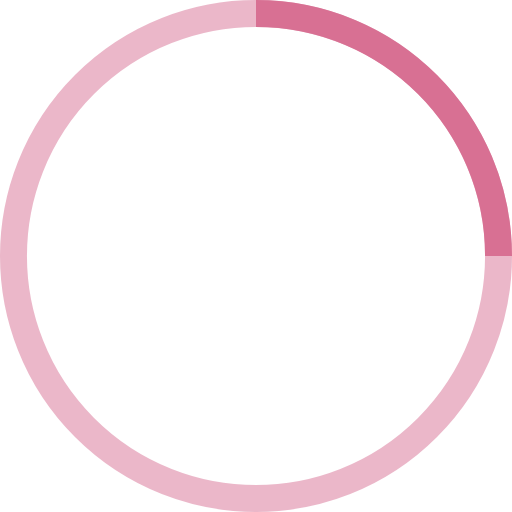
t = 0.00 s
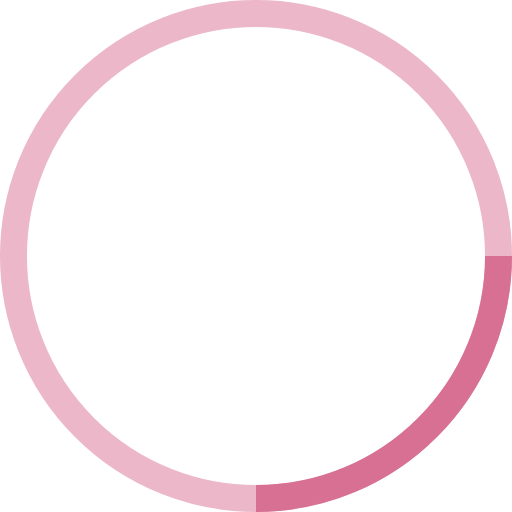
t = 0.25 s
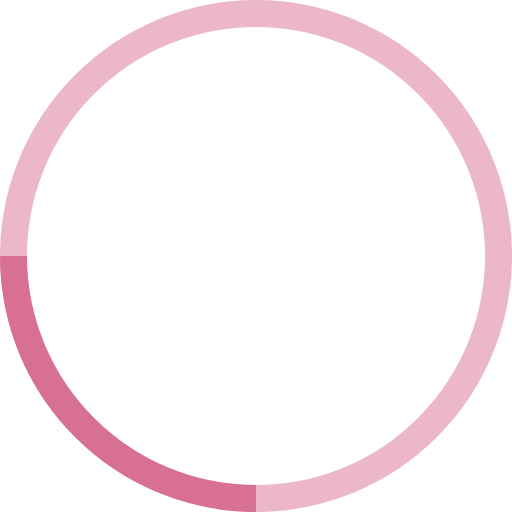
t = 0.50 s
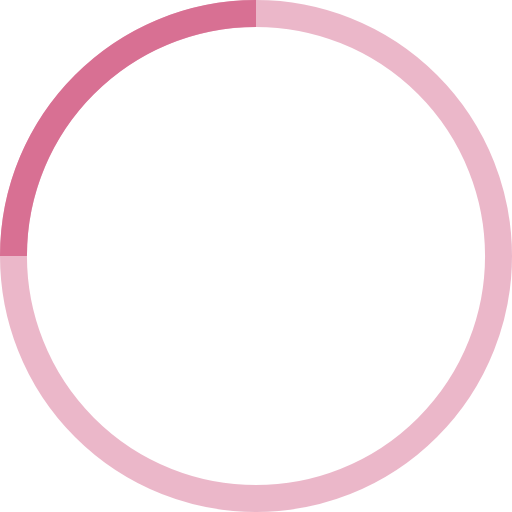
t = 0.75 s

The animated SVG that drew these frames (rendered in a browser with its animation timeline set to each time). Animation: 1 SMIL element (animateTransform=1); one cycle of 1.00 s, repeats indefinitely.

<!-- By Sam Herbert (@sherb), for everyone. More @ http://goo.gl/7AJzbL -->
<svg width="38" height="38" viewBox="0 0 38 38" xmlns="http://www.w3.org/2000/svg" stroke="#d87093">
    <g fill="none" fill-rule="evenodd">
        <g transform="translate(1 1)" stroke-width="2">
            <circle stroke-opacity=".5" cx="18" cy="18" r="18"/>
            <path d="M36 18c0-9.94-8.06-18-18-18">
                <animateTransform
                    attributeName="transform"
                    type="rotate"
                    from="0 18 18"
                    to="360 18 18"
                    dur="1s"
                    repeatCount="indefinite"/>
            </path>
        </g>
    </g>
</svg>
